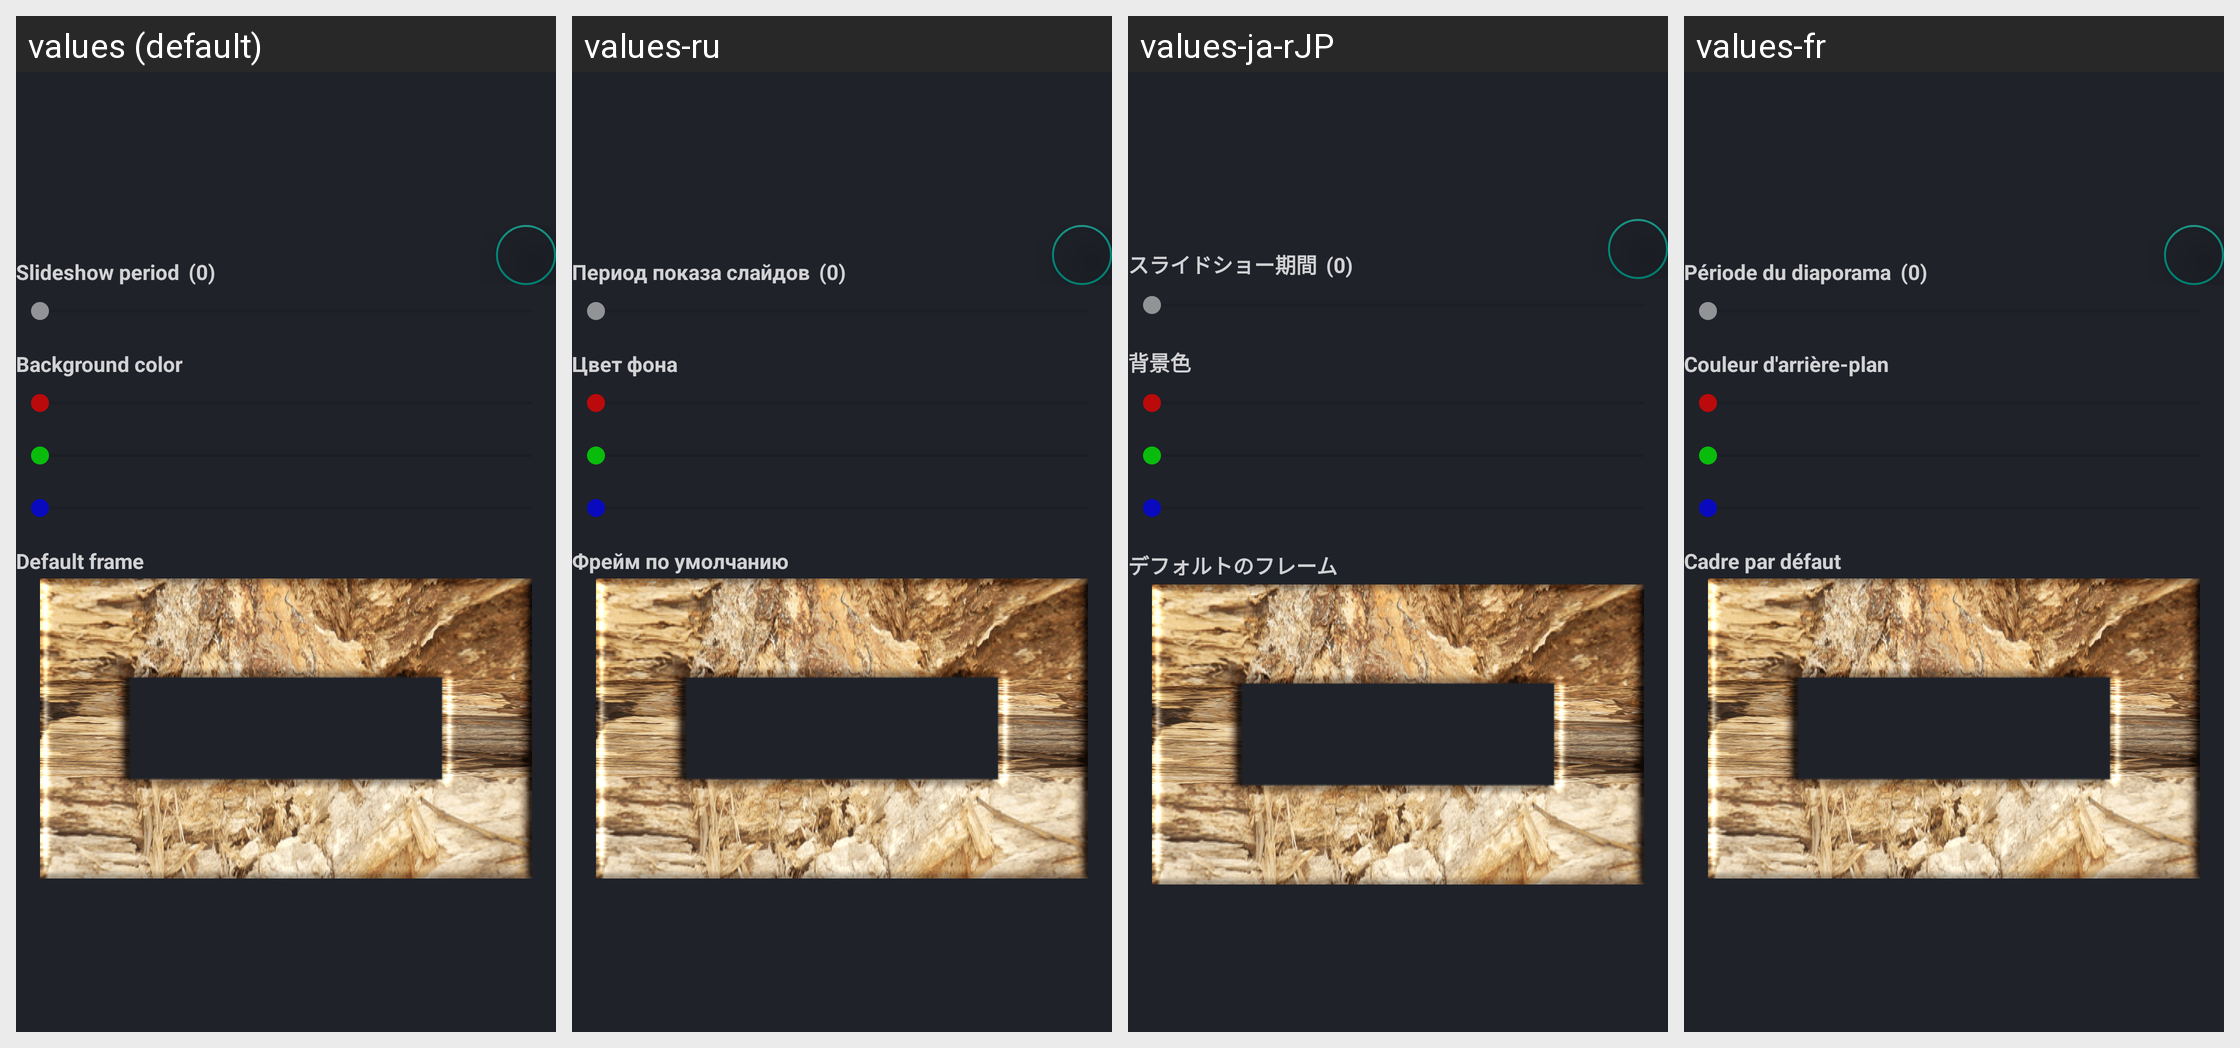

This grid shows one Android layout under several languages. Give, for every string resource on the screen, its name, the default text and each shown locale's text.
Android screen res/layout/album_setting_layer.xml rendered under 4 locales, left to right: values (default), values-ru, values-ja-rJP, values-fr. Device: Nexus 5 (rendered at 1080×1920; each locale shown at half size, 540×960, under a caption strip naming it); theme app_theme.
Other locales in the repository, not shown: values-de, values-es, values-it, values-ko-rKR, values-pt-rBR, values-zh-rMO, values-zh-rSG, values-zh-rTW.
Strings drawn on this screen, with the default value and each locale's value (text and hints the layout hard-codes, and strings that could not be matched under every locale, appear in the picture but are not listed):

setting_slideshow_period
  values: Slideshow period
  values-ru: Период показа слайдов
  values-ja-rJP: スライドショー期間
  values-fr: Période du diaporama

setting_background_color
  values: Background color
  values-ru: Цвет фона
  values-ja-rJP: 背景色
  values-fr: Couleur d'arrière-plan

setting_default_frame
  values: Default frame
  values-ru: Фрейм по умолчанию
  values-ja-rJP: デフォルトのフレーム
  values-fr: Cadre par défaut
